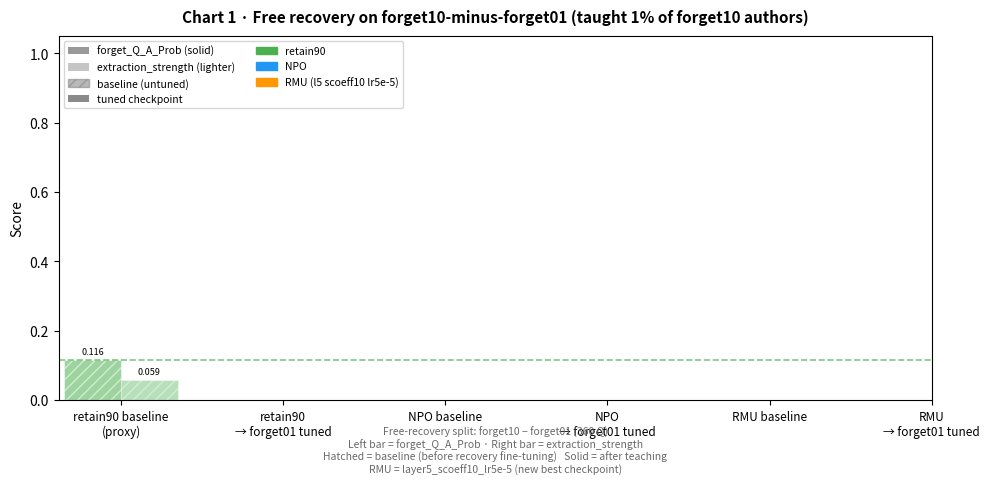

Source code (Python): (Note: this script raises an exception after producing the figure.)
"""
Generate recovery experiment charts (v2) for the running log.

Replaces the old RMU checkpoint (layer10_scoeff100_lr1e-5, which barely
unlearned) with the new best RMU checkpoint (layer5_scoeff10_lr5e-5,
harmonic=0.964) identified by the 09 June 2026 RMU scan.

Data sources
------------
  tmp/hfbase_recovery_eval_summaries/ — NPO and old RMU results (03 Jun 2026)
  tmp/new_recovery_eval_summaries/    — retain90->forgetX results (02 Jun 2026)
  tmp/rmu_new_recovery_eval_summaries/ — new RMU results (09 Jun 2026)

Charts produced (overwrite previous versions in assets/):
  1. Free recovery on forget10-minus-forget01 (taught 1%)
  2. Free recovery on forget10-minus-forget05 (taught 5%)
  3. Taught set performance across all conditions
  4. General utility across all conditions
  5. 2x2 summary — taught vs free-recovery, NPO vs new-RMU
"""

from __future__ import annotations

import json
from pathlib import Path

import matplotlib
matplotlib.use("Agg")
import matplotlib.patches as mpatches
import matplotlib.pyplot as plt
import numpy as np

OUT_DIR = Path("assets")
OLD_DIR = Path("tmp/hfbase_recovery_eval_summaries")
R90_DIR = Path("tmp/new_recovery_eval_summaries")
NEW_DIR = Path("tmp/rmu_new_recovery_eval_summaries")

TAG = "rmu_l5_s10_lr5e5"

# ── colour palette ────────────────────────────────────────────────────────────
C_RETAIN90 = "#4CAF50"
C_NPO      = "#2196F3"
C_RMU      = "#FF9800"   # new RMU (replaces old)
C_FULL_HF  = "#9C27B0"
ALPHA_BASE  = 0.55
ALPHA_TUNED = 0.92

# ── reference constants ───────────────────────────────────────────────────────
# retain90 HF — standard forget10 eval (proxy for custom splits)
R90_BASE_QAP  = 0.1161
R90_BASE_ES   = 0.0589
R90_BASE_UTIL = 0.5908
FULL_HF_QAP   = 0.8805
FULL_HF_ES    = 0.7054
FULL_HF_UTIL  = 0.5995


# ── JSON loader ───────────────────────────────────────────────────────────────

def _load(path: Path, key: str, *, default: float = float("nan")) -> float:
    try:
        d = json.loads(path.read_text())
        return d[key]
    except (FileNotFoundError, KeyError):
        return default


def _old(split: str, variant: str, eval_name: str, key: str) -> float:
    """Load from tmp/hfbase_recovery_eval_summaries (NPO / old-RMU)."""
    fname = f"npo_forget10_{split}_{variant}_{eval_name}_TOFU_SUMMARY.json"
    return _load(OLD_DIR / fname, key)


def _r90(split: str, eval_type: str, key: str) -> float:
    """Load from tmp/new_recovery_eval_summaries (retain90->forgetX).
    eval_type: 'taught' | 'free_recovery' | 'retain90_utility'
    """
    fname = f"{split}_{eval_type}_TOFU_SUMMARY.json"
    return _load(R90_DIR / fname, key)


def _new(split: str, variant: str, eval_name: str, key: str) -> float:
    """Load from tmp/rmu_new_recovery_eval_summaries (new RMU)."""
    fname = f"{TAG}_{split}_{variant}_{eval_name}_TOFU_SUMMARY.json"
    return _load(NEW_DIR / fname, key)


# ── build data dicts ─────────────────────────────────────────────────────────

def _build_fr(fr_split: str) -> dict:
    """Build free-recovery data for charts 1 & 2."""
    minus = f"forget10_minus_{fr_split}"
    minus_dir = f"evals_{minus}"
    return {
        "retain90 baseline\n(proxy)": dict(QAP=R90_BASE_QAP, ES=R90_BASE_ES),
        f"retain90\n→ {fr_split} tuned": dict(
            QAP=_r90(fr_split, "free_recovery", "forget_Q_A_Prob"),
            ES=_r90(fr_split, "free_recovery", "extraction_strength"),
        ),
        "NPO baseline": dict(
            QAP=_old(fr_split, "baseline", minus_dir, "forget_Q_A_Prob"),
            ES=_old(fr_split, "baseline", minus_dir, "extraction_strength"),
        ),
        f"NPO\n→ {fr_split} tuned": dict(
            QAP=_old(fr_split, "tuned", minus_dir, "forget_Q_A_Prob"),
            ES=_old(fr_split, "tuned", minus_dir, "extraction_strength"),
        ),
        "RMU baseline": dict(
            QAP=_new(fr_split, "baseline", minus_dir, "forget_Q_A_Prob"),
            ES=_new(fr_split, "baseline", minus_dir, "extraction_strength"),
        ),
        f"RMU\n→ {fr_split} tuned": dict(
            QAP=_new(fr_split, "tuned", minus_dir, "forget_Q_A_Prob"),
            ES=_new(fr_split, "tuned", minus_dir, "extraction_strength"),
        ),
    }


def _build_taught() -> dict:
    result: dict = {}
    for split in ("forget01", "forget05", "forget10"):
        taught_dir = f"evals_{split}_taught"
        entry: dict = {}
        # retain90 (only forget01/forget05 ran)
        r90_qap = _r90(split, "taught", "forget_Q_A_Prob")
        r90_es  = _r90(split, "taught", "extraction_strength")
        if r90_qap == r90_qap:  # not NaN
            entry["retain90"] = dict(QAP=r90_qap, ES=r90_es)
        # NPO
        entry["NPO"] = dict(
            QAP=_old(split, "tuned", taught_dir, "forget_Q_A_Prob"),
            ES=_old(split, "tuned", taught_dir, "extraction_strength"),
        )
        # new RMU
        entry["RMU"] = dict(
            QAP=_new(split, "tuned", taught_dir, "forget_Q_A_Prob"),
            ES=_new(split, "tuned", taught_dir, "extraction_strength"),
        )
        result[split] = entry
    return result


def _build_utility() -> dict:
    u_dir = "evals_retain90_utility"
    result: dict = {}

    def _u(src_fn, split, variant):
        return dict(
            u=src_fn(split, variant, u_dir, "retain90_utility"),
            qap=src_fn(split, variant, u_dir, "retain_Q_A_Prob"),
        )

    result["NPO\nbaseline"]  = _u(_old, "forget01", "baseline")
    result["NPO\n→ f01"]     = _u(_old, "forget01", "tuned")
    result["NPO\n→ f05"]     = _u(_old, "forget05", "tuned")
    result["NPO\n→ f10"]     = _u(_old, "forget10", "tuned")
    result["RMU\nbaseline"]  = _u(_new, "forget01", "baseline")
    result["RMU\n→ f01"]     = _u(_new, "forget01", "tuned")
    result["RMU\n→ f05"]     = _u(_new, "forget05", "tuned")
    result["RMU\n→ f10"]     = _u(_new, "forget10", "tuned")
    result["retain90\n→ f01"] = dict(
        u=_r90("forget01", "retain90_utility", "retain90_utility"),
        qap=_r90("forget01", "retain90_utility", "retain_Q_A_Prob"),
    )
    result["retain90\n→ f05"] = dict(
        u=_r90("forget05", "retain90_utility", "retain90_utility"),
        qap=_r90("forget05", "retain90_utility", "retain_Q_A_Prob"),
    )
    return result


def _build_scatter():
    tuned = []
    base  = []
    for split, fr_split in [("forget01", "forget01"), ("forget05", "forget05")]:
        taught_dir = f"evals_{split}_taught"
        fr_dir     = f"evals_forget10_minus_{fr_split}"

        # retain90
        tuned.append((
            f"retain90→{split}", "retain90", split,
            _r90(split, "taught", "forget_Q_A_Prob"),
            _r90(split, "free_recovery", "forget_Q_A_Prob"),
        ))

        # NPO
        base.append((
            f"NPO base→{split}", "NPO", split,
            _old(split, "baseline", taught_dir, "forget_Q_A_Prob"),
            _old(split, "baseline", fr_dir, "forget_Q_A_Prob"),
        ))
        tuned.append((
            f"NPO→{split}", "NPO", split,
            _old(split, "tuned", taught_dir, "forget_Q_A_Prob"),
            _old(split, "tuned", fr_dir, "forget_Q_A_Prob"),
        ))

        # new RMU
        base.append((
            f"RMU base→{split}", "RMU", split,
            _new(split, "baseline", taught_dir, "forget_Q_A_Prob"),
            _new(split, "baseline", fr_dir, "forget_Q_A_Prob"),
        ))
        tuned.append((
            f"RMU→{split}", "RMU", split,
            _new(split, "tuned", taught_dir, "forget_Q_A_Prob"),
            _new(split, "tuned", fr_dir, "forget_Q_A_Prob"),
        ))

    # filter retain90 to only forget01/05 taught (no free-rec from retain90)
    tuned_filtered = [
        t for t in tuned if not (t[1] == "retain90")
    ]
    r90_tuned = [t for t in tuned if t[1] == "retain90"]
    return r90_tuned + tuned_filtered, base


# ── helpers ───────────────────────────────────────────────────────────────────

def method_color(name: str) -> str:
    n = name.lower()
    if "retain90" in n:
        return C_RETAIN90
    if "npo" in n:
        return C_NPO
    if "rmu" in n:
        return C_RMU
    return "grey"


def is_baseline(label: str) -> bool:
    return "baseline" in label.lower() or "proxy" in label.lower()


def bar_style(label: str, color: str) -> dict:
    if is_baseline(label):
        return dict(color=color, alpha=ALPHA_BASE, hatch="///",
                    edgecolor="white", linewidth=0.6)
    return dict(color=color, alpha=ALPHA_TUNED, edgecolor="white", linewidth=0.6)


def save(fig, name: str) -> None:
    path = OUT_DIR / f"{name}.png"
    fig.savefig(path, dpi=150, bbox_inches="tight")
    plt.close(fig)
    print(f"  saved → {path}")


# ── Chart 1 & 2 ──────────────────────────────────────────────────────────────

def chart_free_recovery(data: dict, title: str, fname: str, free_rec_label: str) -> None:
    labels    = list(data.keys())
    qap_vals  = [data[l]["QAP"] for l in labels]
    es_vals   = [data[l]["ES"]  for l in labels]
    x = np.arange(len(labels))
    w = 0.35

    fig, ax = plt.subplots(figsize=(10, 5))
    for i, (lbl, qap, es) in enumerate(zip(labels, qap_vals, es_vals)):
        color = method_color(lbl)
        kw_q  = bar_style(lbl, color)
        kw_e  = {**kw_q, "alpha": max(kw_q["alpha"] - 0.15, 0.3)}
        ax.bar(x[i] - w/2, qap, w, **kw_q)
        ax.bar(x[i] + w/2, es,  w, **kw_e)
        ax.text(x[i] - w/2, qap + 0.01, f"{qap:.3f}", ha="center",
                va="bottom", fontsize=6.5)
        ax.text(x[i] + w/2, es  + 0.01, f"{es:.3f}",  ha="center",
                va="bottom", fontsize=6.5)

    ax.axhline(R90_BASE_QAP, color=C_RETAIN90, linestyle="--", linewidth=1.2,
               alpha=0.7, label=f"retain90 floor (QAP ≈ {R90_BASE_QAP:.3f})")
    ax.set_xticks(x)
    ax.set_xticklabels(labels, fontsize=8.5)
    ax.set_ylim(0, 1.05)
    ax.set_ylabel("Score")
    ax.set_title(title, fontsize=11, fontweight="bold", pad=10)

    handles = [
        mpatches.Patch(facecolor="grey", alpha=0.8,  label="forget_Q_A_Prob (solid)"),
        mpatches.Patch(facecolor="grey", alpha=0.45, label="extraction_strength (lighter)"),
        mpatches.Patch(facecolor="grey", alpha=0.55, hatch="///",
                       edgecolor="grey", label="baseline (untuned)"),
        mpatches.Patch(facecolor="grey", alpha=0.92, label="tuned checkpoint"),
        mpatches.Patch(color=C_RETAIN90, label="retain90"),
        mpatches.Patch(color=C_NPO,      label="NPO"),
        mpatches.Patch(color=C_RMU,      label="RMU (l5 scoeff10 lr5e-5)"),
    ]
    ax.legend(handles=handles, fontsize=7.5, loc="upper left", ncol=2)
    ax.annotate(
        f"Free-recovery split: {free_rec_label}\n"
        "Left bar = forget_Q_A_Prob · Right bar = extraction_strength\n"
        "Hatched = baseline (before recovery fine-tuning)   Solid = after teaching\n"
        "RMU = layer5_scoeff10_lr5e-5 (new best checkpoint)",
        xy=(0.5, -0.20), xycoords="axes fraction",
        ha="center", fontsize=7.5, color="dimgrey"
    )
    fig.tight_layout()
    save(fig, fname)


# ── Chart 3 ───────────────────────────────────────────────────────────────────

def chart_taught(taught: dict) -> None:
    methods       = ["retain90", "NPO", "RMU"]
    splits        = ["forget01", "forget05", "forget10"]
    method_colors = {"retain90": C_RETAIN90, "NPO": C_NPO, "RMU": C_RMU}

    fig, axes = plt.subplots(1, 2, figsize=(13, 5), sharey=True)
    for ax, (mkey, mlabel) in zip(axes, [("QAP", "forget_Q_A_Prob"), ("ES", "extraction_strength")]):
        n_methods = len(methods)
        group_w   = 0.75
        bar_w     = group_w / n_methods
        x         = np.arange(len(splits))

        for mi, method in enumerate(methods):
            offset = (mi - (n_methods - 1) / 2) * bar_w
            color  = method_colors[method]
            for xi, split in enumerate(splits):
                v = taught.get(split, {}).get(method, {}).get(mkey, float("nan"))
                if v != v:  # NaN
                    continue
                ax.bar(x[xi] + offset, v, bar_w,
                       color=color, alpha=0.85, edgecolor="white", linewidth=0.6)
                ax.text(x[xi] + offset, v + 0.01, f"{v:.2f}",
                        ha="center", va="bottom", fontsize=6.5)

        ref = FULL_HF_QAP if mkey == "QAP" else FULL_HF_ES
        ax.axhline(ref, color=C_FULL_HF, linestyle="--", linewidth=1.3, alpha=0.7,
                   label=f"Full HF ({ref:.3f})")
        ax.set_xticks(x)
        ax.set_xticklabels(["Taught forget01\n(1% of f10)",
                             "Taught forget05\n(5% of f10)",
                             "Taught forget10\n(full 10%)"], fontsize=9)
        ax.set_ylim(0, 1.1)
        ax.set_ylabel(mlabel, fontsize=9)
        ax.set_title(f"Taught set: {mlabel}", fontsize=10, fontweight="bold")
        ax.legend(fontsize=7.5)

    handles = [mpatches.Patch(color=c, alpha=0.85, label=m)
               for m, c in method_colors.items()]
    handles.append(mpatches.Patch(color=C_FULL_HF, alpha=0.7, label="Full HF ref."))
    fig.legend(handles=handles, loc="lower center", ncol=4, fontsize=8.5,
               bbox_to_anchor=(0.5, -0.08))
    fig.suptitle(
        "Chart 3 · Taught Set Performance — how well each model learned what was explicitly trained\n"
        "RMU = layer5_scoeff10_lr5e-5 (new best checkpoint, replaces old layer10_scoeff100_lr1e-5)",
        fontsize=11, fontweight="bold", y=1.02
    )
    fig.tight_layout()
    save(fig, "recovery_chart3_taught_performance")


# ── Chart 4 ───────────────────────────────────────────────────────────────────

def chart_utility(utility: dict) -> None:
    order = [
        ("retain90\n→ f01", C_RETAIN90),
        ("retain90\n→ f05", C_RETAIN90),
        ("NPO\nbaseline",   C_NPO),
        ("NPO\n→ f01",      C_NPO),
        ("NPO\n→ f05",      C_NPO),
        ("NPO\n→ f10",      C_NPO),
        ("RMU\nbaseline",   C_RMU),
        ("RMU\n→ f01",      C_RMU),
        ("RMU\n→ f05",      C_RMU),
        ("RMU\n→ f10",      C_RMU),
    ]
    # filter to only labels we have data for
    order = [(lbl, c) for lbl, c in order if lbl in utility]

    fig, (ax1, ax2) = plt.subplots(1, 2, figsize=(14, 5), sharey=False)
    for ax, metric_key, ylabel in [
        (ax1, "u",   "retain90_utility (composite)"),
        (ax2, "qap", "retain_Q_A_Prob"),
    ]:
        x      = np.arange(len(order))
        vals   = [utility[lbl][metric_key] for lbl, _ in order]
        colors = [c for _, c in order]
        hatches = ["///" if "baseline" in lbl else "" for lbl, _ in order]

        bars = ax.bar(x, vals, 0.65, color=colors, alpha=0.85,
                      edgecolor="white", linewidth=0.6)
        for bar, h, v in zip(bars, hatches, vals):
            if h:
                bar.set_hatch(h)
                bar.set_alpha(0.55)
            ax.text(bar.get_x() + bar.get_width() / 2, v + 0.008,
                    f"{v:.3f}", ha="center", va="bottom", fontsize=7)

        ax.axhline(R90_BASE_UTIL, color=C_RETAIN90, linestyle="--", linewidth=1.2,
                   alpha=0.65, label=f"retain90 HF model_utility ({R90_BASE_UTIL:.3f})")
        ax.axhline(FULL_HF_UTIL, color=C_FULL_HF, linestyle=":", linewidth=1.4,
                   alpha=0.8, label=f"Full HF model_utility ({FULL_HF_UTIL:.3f})")
        ax.set_xticks(x)
        ax.set_xticklabels([lbl for lbl, _ in order], fontsize=8)
        ax.set_ylim(0.1, 0.85)
        ax.set_ylabel(ylabel, fontsize=9)
        ax.legend(fontsize=7.5)

    handles = [
        mpatches.Patch(color=C_RETAIN90, alpha=0.85, label="retain90"),
        mpatches.Patch(color=C_NPO,      alpha=0.85, label="NPO"),
        mpatches.Patch(color=C_RMU,      alpha=0.85, label="RMU (l5 scoeff10 lr5e-5)"),
        mpatches.Patch(facecolor="grey", alpha=0.55, hatch="///",
                       edgecolor="grey", label="baseline (untuned)"),
    ]
    fig.legend(handles=handles, loc="lower center", ncol=4, fontsize=8.5,
               bbox_to_anchor=(0.5, -0.08))
    fig.suptitle(
        "Chart 4 · General Utility — retain90_utility and retain_Q_A_Prob across all checkpoints\n"
        "RMU = layer5_scoeff10_lr5e-5 (replaces old layer10_scoeff100_lr1e-5)",
        fontsize=11, fontweight="bold", y=1.02
    )
    fig.tight_layout()
    save(fig, "recovery_chart4_utility")


# ── Chart 5 ───────────────────────────────────────────────────────────────────

def chart_scatter(scatter_tuned: list, scatter_base: list) -> None:
    marker_map = {"forget01": "o", "forget05": "s"}
    color_map  = {"retain90": C_RETAIN90, "NPO": C_NPO, "RMU": C_RMU}

    fig, ax = plt.subplots(figsize=(8, 6.5))

    # baselines (open markers)
    for lbl, method, split, taught, free in scatter_base:
        c  = color_map[method]
        mk = marker_map.get(split, "D")
        ax.scatter(taught, free, s=110, marker=mk, facecolors="none",
                   edgecolors=c, linewidths=1.8, zorder=4)
        ax.annotate(lbl, (taught, free), textcoords="offset points",
                    xytext=(6, 4), fontsize=7, color=c, alpha=0.8)

    # build base lookup for arrows
    base_lookup = {(m, sp): (t, f)
                   for _, m, sp, t, f in scatter_base}

    # tuned checkpoints (filled) with arrows from baseline
    for lbl, method, split, taught, free in scatter_tuned:
        if method == "retain90":
            continue  # plotted separately below
        c  = color_map[method]
        mk = marker_map.get(split, "D")
        ax.scatter(taught, free, s=130, marker=mk, color=c,
                   zorder=5, edgecolors="white", linewidths=0.8)
        ax.annotate(lbl, (taught, free), textcoords="offset points",
                    xytext=(6, -9), fontsize=7.5, color=c, fontweight="bold")
        key = (method, split)
        if key in base_lookup:
            bx, by = base_lookup[key]
            ax.annotate("", xy=(taught, free), xytext=(bx, by),
                        arrowprops=dict(arrowstyle="->", color=c,
                                        lw=1.2, alpha=0.6))

    # retain90 tuned points (no baseline arrow — never knew forget10)
    for lbl, method, split, taught, free in scatter_tuned:
        if method != "retain90":
            continue
        c  = color_map[method]
        mk = marker_map.get(split, "D")
        ax.scatter(taught, free, s=130, marker=mk, color=c,
                   zorder=5, edgecolors="white", linewidths=0.8)
        ax.annotate(lbl, (taught, free), textcoords="offset points",
                    xytext=(6, -9), fontsize=7.5, color=c, fontweight="bold")

    ax.axhline(R90_BASE_QAP, color=C_RETAIN90, linestyle="--", linewidth=1,
               alpha=0.5, label=f"retain90 floor (QAP≈{R90_BASE_QAP:.3f})")
    ax.set_xlabel("forget_Q_A_Prob on taught split", fontsize=10)
    ax.set_ylabel("forget_Q_A_Prob on free-recovery split", fontsize=10)
    ax.set_xlim(-0.02, 1.08)
    ax.set_ylim(-0.02, 1.0)
    ax.set_title(
        "Chart 5 · Taught vs Free-Recovery Performance\n"
        "Arrows: baseline → tuned  ·  ○ = baseline  ● = tuned  ○/□ = f01/f05\n"
        "RMU = layer5_scoeff10_lr5e-5 (new best checkpoint)",
        fontsize=10, fontweight="bold"
    )
    ax.legend(handles=[
        mpatches.Patch(color=C_RETAIN90, label="retain90"),
        mpatches.Patch(color=C_NPO,      label="NPO"),
        mpatches.Patch(color=C_RMU,      label="RMU (l5 scoeff10 lr5e-5)"),
        plt.Line2D([0],[0], marker="o", color="grey", markersize=7,
                   label="forget01 training", linestyle="none"),
        plt.Line2D([0],[0], marker="s", color="grey", markersize=7,
                   label="forget05 training", linestyle="none"),
        plt.Line2D([0],[0], marker="o", color="grey", markersize=7,
                   fillstyle="none", linestyle="none", label="baseline (open)"),
        plt.Line2D([0],[0], marker="o", color="grey", markersize=7,
                   label="tuned (filled)", linestyle="none"),
    ], fontsize=7.5, loc="lower right", ncol=2)
    ax.grid(True, alpha=0.25, linestyle=":")
    fig.tight_layout()
    save(fig, "recovery_chart5_taught_vs_free_recovery")


# ── main ──────────────────────────────────────────────────────────────────────

def main() -> None:
    print("Building data from JSON files...")

    fr01   = _build_fr("forget01")
    fr05   = _build_fr("forget05")
    taught = _build_taught()
    util   = _build_utility()
    sc_t, sc_b = _build_scatter()

    # Warn about any NaN values (missing data)
    def _check_nans(d: dict, label: str) -> None:
        for k, v in (d.items() if isinstance(d, dict) else []):
            if isinstance(v, dict):
                _check_nans(v, f"{label}.{k}")
            elif v != v:
                print(f"  WARNING: NaN in {label}.{k} — file may be missing")

    _check_nans(fr01,   "FR_F01")
    _check_nans(fr05,   "FR_F05")
    _check_nans(taught, "TAUGHT")
    _check_nans(util,   "UTILITY")

    print("Generating charts...")
    chart_free_recovery(
        fr01,
        "Chart 1 · Free recovery on forget10-minus-forget01 (taught 1% of forget10 authors)",
        "recovery_chart1_free_recovery_forget01",
        "forget10 − forget01 (360 Q)",
    )
    chart_free_recovery(
        fr05,
        "Chart 2 · Free recovery on forget10-minus-forget05 (taught 5% of forget10 authors)",
        "recovery_chart2_free_recovery_forget05",
        "forget10 − forget05 (200 Q)",
    )
    chart_taught(taught)
    chart_utility(util)
    chart_scatter(sc_t, sc_b)

    print("\nAll charts saved to assets/")


if __name__ == "__main__":
    main()
